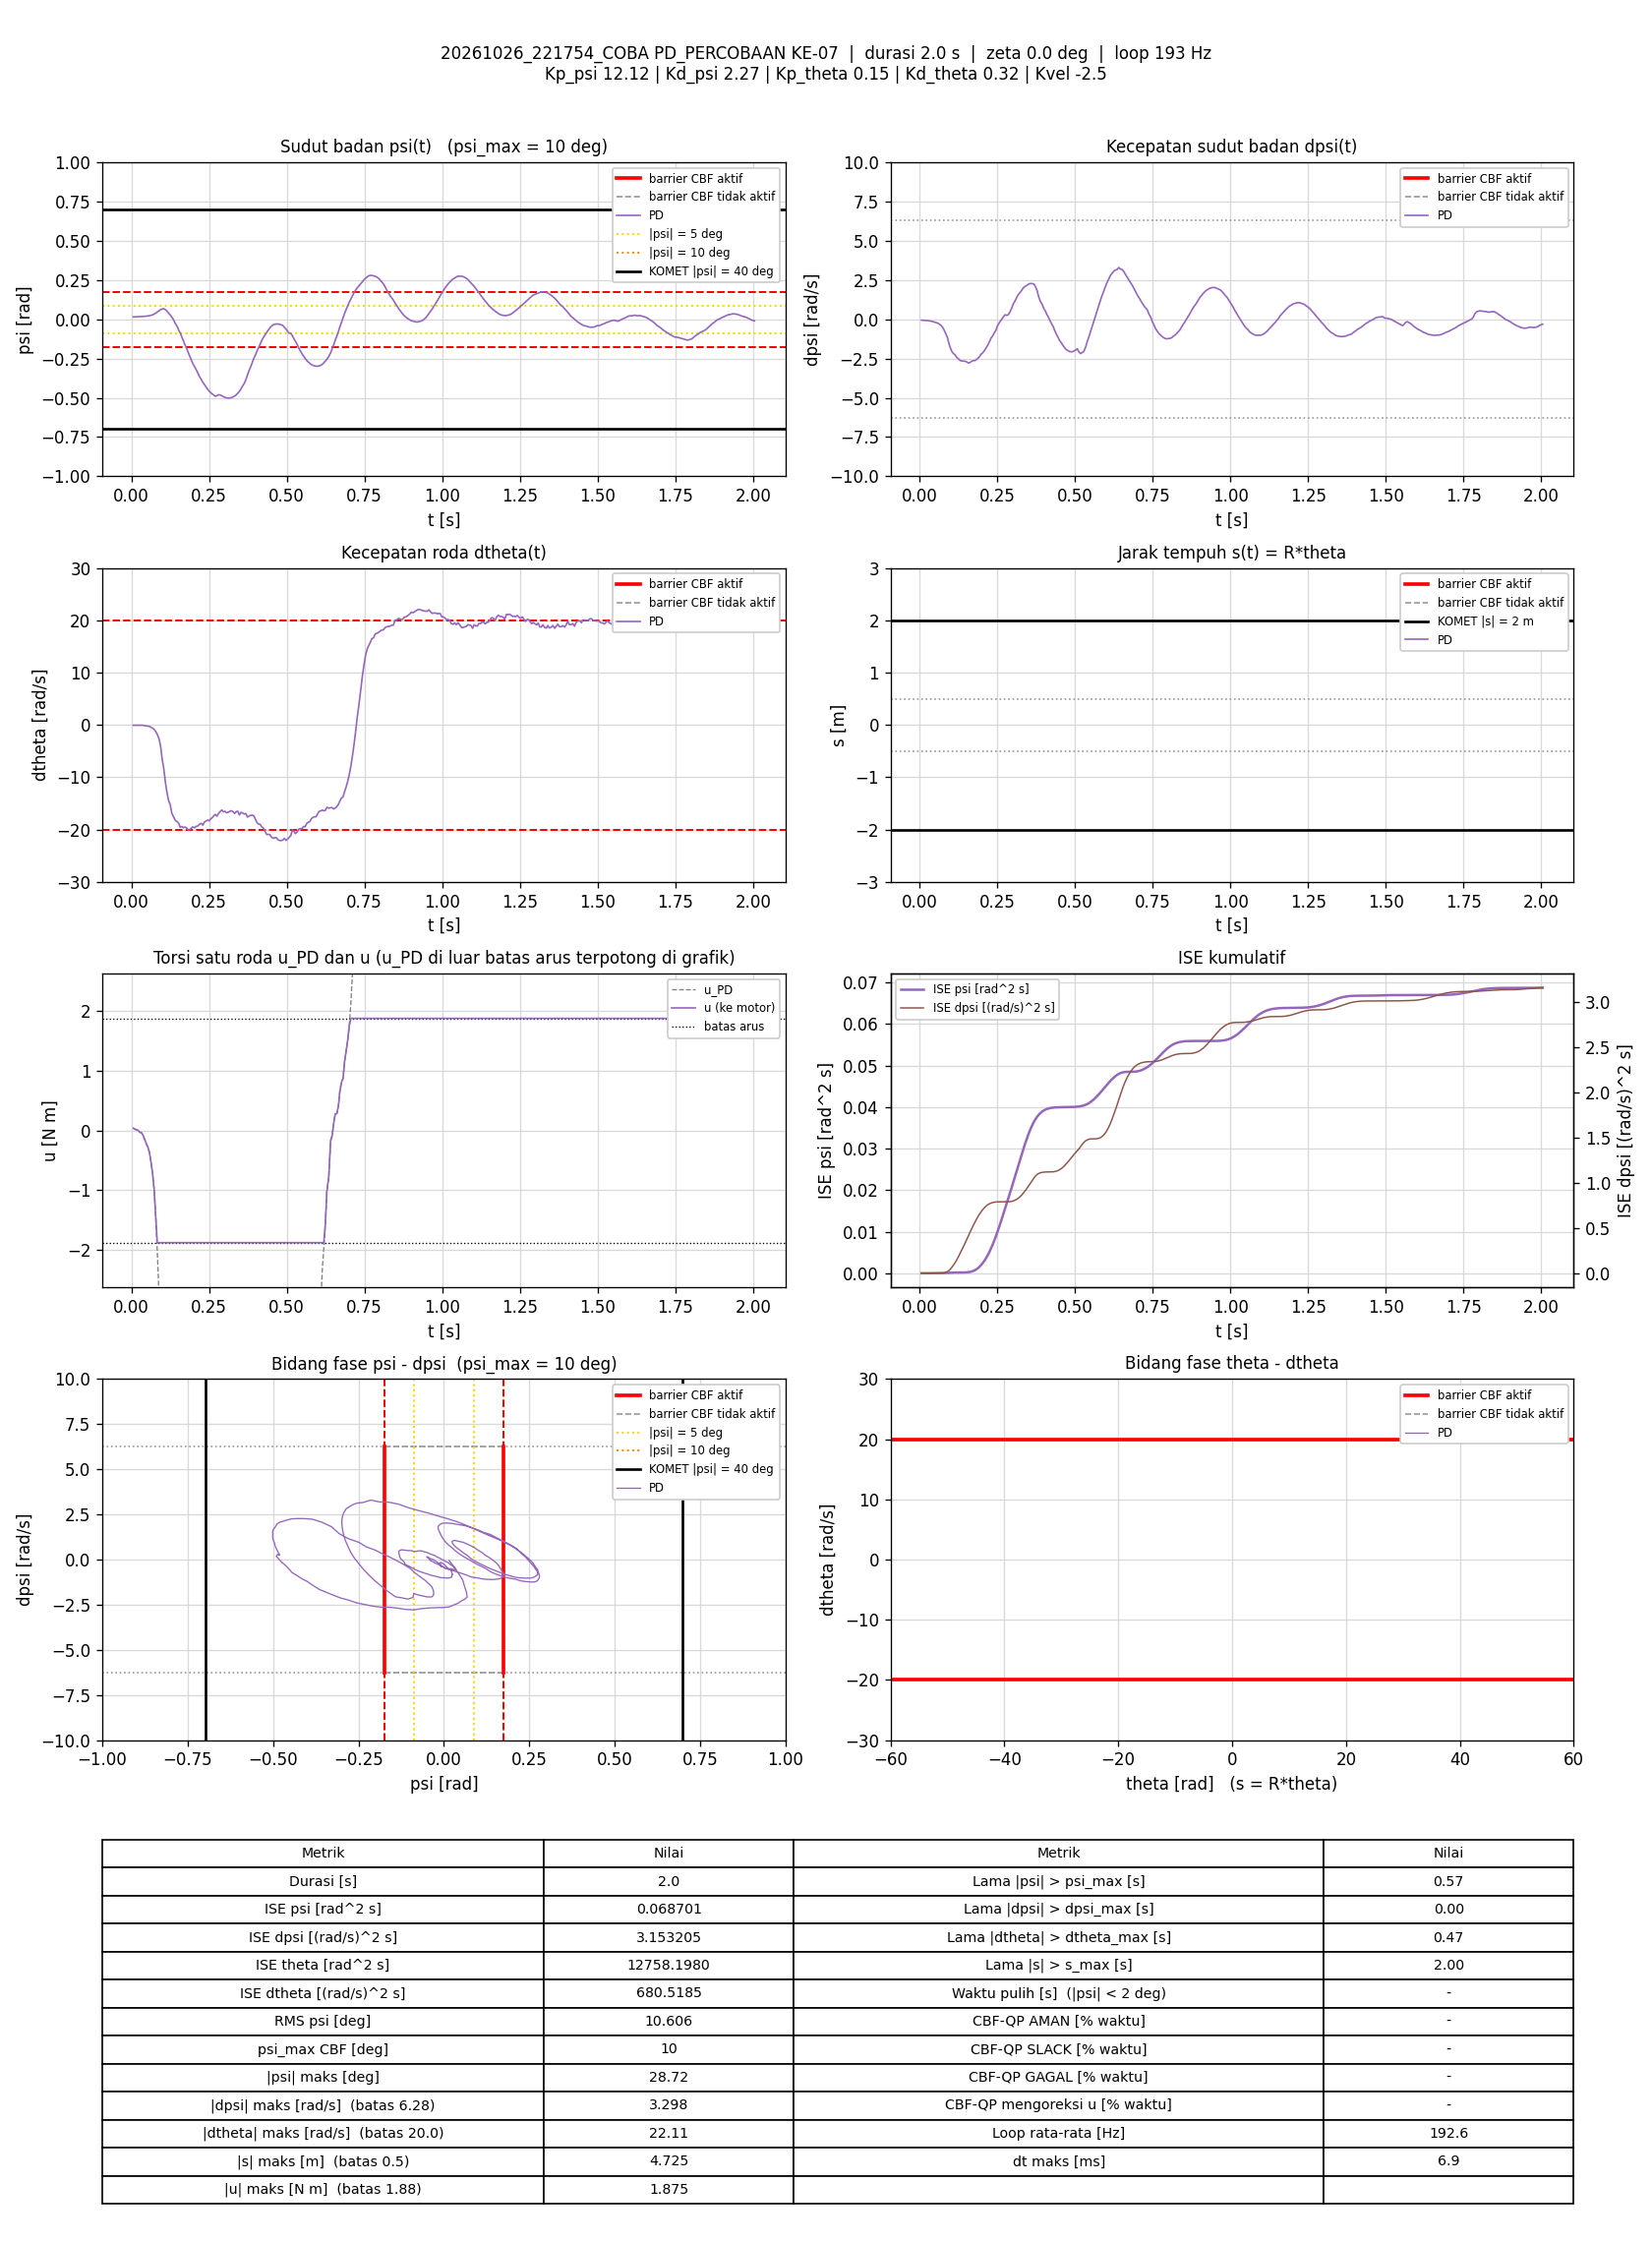

Data behind this chart, as committed beside it:
t_s, theta_rad, dtheta_rad_s, psi_rad, dpsi_rad_s, error_theta, error_dtheta, error_psi, error_dpsi, u_PD_Nm, u_Nm, status_cbf, dorong_N, ISE_theta, ISE_dtheta, ISE_psi, ISE_dpsi, Kp_psi, Kd_psi, Kp_theta, Kd_theta, Kvel, Alpha_1, Alpha_2
0.005857, 80.22, -0.06732, 0.01521, -0.05454, -80.22, 0.06732, -0.01521, 0.05454, 0.03899, 0.03899, -, 0, 37.69, 2.6541464e-05, 1.3548278e-06, 1.7422926e-05, 12.12, 2.27, 0.15, 0.32, -2.5, 7.42, 8.45
0.01082, 80.22, -0.06088, 0.01576, -0.06573, -80.22, 0.06088, -0.01576, 0.06573, 0.0223, 0.0223, -, 0, 69.62, 4.4935372e-05, 2.5872445e-06, 3.8865885e-05, 12.12, 2.27, 0.15, 0.32, -2.5, 7.42, 8.45
0.01587, 80.22, -0.07298, 0.01587, -0.0692, -80.22, 0.07298, -0.01587, 0.0692, 0.01189, 0.01189, -, 0, 102.1, 7.1829329e-05, 3.8585676e-06, 6.304108e-05, 12.12, 2.27, 0.15, 0.32, -2.5, 7.42, 8.45
0.02184, 80.22, -0.06464, 0.01626, -0.07692, -80.22, 0.06464, -0.01626, 0.07692, 0.001726, 0.001726, -, 0, 140.6, 9.6791326e-05, 5.4374891e-06, 9.8394917e-05, 12.12, 2.27, 0.15, 0.32, -2.5, 7.42, 8.45
0.02682, 80.22, -0.08332, 0.01697, -0.09278, -80.22, 0.08332, -0.01697, 0.09278, -0.03159, -0.03159, -, 0, 172.6, 0.0001313, 6.8701294e-06, 0.0001412, 12.12, 2.27, 0.15, 0.32, -2.5, 7.42, 8.45
0.03182, 80.22, -0.05521, 0.01763, -0.1012, -80.22, 0.05521, -0.01763, 0.1012, -0.03361, -0.03361, -, 0, 204.8, 0.0001466, 8.4256354e-06, 0.0001924, 12.12, 2.27, 0.15, 0.32, -2.5, 7.42, 8.45
0.03775, 80.22, -0.09419, 0.01857, -0.1233, -80.22, 0.09419, -0.01857, 0.1233, -0.08491, -0.08491, -, 0, 242.9, 0.0001992, 1.0470548e-05, 0.0002825, 12.12, 2.27, 0.15, 0.32, -2.5, 7.42, 8.45
0.04283, 80.22, -0.1563, 0.01932, -0.1489, -80.22, 0.1563, -0.01932, 0.1489, -0.1538, -0.1538, -, 0, 275.6, 0.0003234, 1.2369442e-05, 0.0003952, 12.12, 2.27, 0.15, 0.32, -2.5, 7.42, 8.45
0.04781, 80.22, -0.1989, 0.02006, -0.1779, -80.22, 0.1989, -0.02006, 0.1779, -0.2244, -0.2244, -, 0, 307.7, 0.0005204, 1.4373392e-05, 0.0005528, 12.12, 2.27, 0.15, 0.32, -2.5, 7.42, 8.45
0.05282, 80.22, -0.2354, 0.02135, -0.2032, -80.22, 0.2354, -0.02135, 0.2032, -0.2778, -0.2778, -, 0, 339.9, 0.0007975, 1.6654735e-05, 0.0007595, 12.12, 2.27, 0.15, 0.32, -2.5, 7.42, 8.45
0.05789, 80.22, -0.3075, 0.02337, -0.2435, -80.22, 0.3075, -0.02337, 0.2435, -0.3678, -0.3678, -, 0, 372.5, 0.001278, 1.9427499e-05, 0.00106, 12.12, 2.27, 0.15, 0.32, -2.5, 7.42, 8.45
0.06282, 80.22, -0.4558, 0.0253, -0.3053, -80.22, 0.4558, -0.0253, 0.3053, -0.5322, -0.5322, -, 0, 404.3, 0.002302, 2.2584509e-05, 0.00152, 12.12, 2.27, 0.15, 0.32, -2.5, 7.42, 8.45
0.06781, 80.22, -0.6279, 0.02817, -0.3764, -80.22, 0.6279, -0.02817, 0.3764, -0.714, -0.714, -, 0, 436.4, 0.00427, 2.6545054e-05, 0.002227, 12.12, 2.27, 0.15, 0.32, -2.5, 7.42, 8.45
0.07294, 80.22, -0.8615, 0.03308, -0.4915, -80.22, 0.8615, -0.03308, 0.4915, -0.9905, -0.9905, -, 0, 469.4, 0.008072, 3.2150621e-05, 0.003465, 12.12, 2.27, 0.15, 0.32, -2.5, 7.42, 8.45
0.07781, 80.22, -1.268, 0.03903, -0.6565, -80.22, 1.268, -0.03903, 0.6565, -1.423, -1.423, -, 0, 500.7, 0.01591, 3.9578064e-05, 0.005566, 12.12, 2.27, 0.15, 0.32, -2.5, 7.42, 8.45
0.08287, 80.22, -1.792, 0.04662, -0.8767, -80.22, 1.792, -0.04662, 0.8767, -1.999, -1.875, -, 0, 533.3, 0.03215, 5.0566447e-05, 0.009453, 12.12, 2.27, 0.15, 0.32, -2.5, 7.42, 8.45
0.08882, 80.21, -2.689, 0.05507, -1.135, -80.21, 2.689, -0.05507, 1.135, -2.769, -1.875, -, 0, 571.6, 0.0752, 6.8621264e-05, 0.01712, 12.12, 2.27, 0.15, 0.32, -2.5, 7.42, 8.45
0.09381, 80.17, -4.142, 0.06112, -1.528, -80.17, 4.142, -0.06112, 1.528, -4.053, -1.875, -, 0, 603.7, 0.1608, 8.7267446e-05, 0.02877, 12.12, 2.27, 0.15, 0.32, -2.5, 7.42, 8.45
0.09881, 80.11, -6.561, 0.06629, -1.826, -80.11, 6.561, -0.06629, 1.826, -5.442, -1.875, -, 0, 635.8, 0.3762, 0.0001092, 0.04545, 12.12, 2.27, 0.15, 0.32, -2.5, 7.42, 8.45
0.1039, 80.05, -8.36, 0.06794, -2.068, -80.05, 8.36, -0.06794, 2.068, -6.546, -1.875, -, 0, 668.3, 0.7315, 0.0001327, 0.0672, 12.12, 2.27, 0.15, 0.32, -2.5, 7.42, 8.45
0.1089, 79.95, -10.87, 0.06154, -2.188, -79.95, 10.87, -0.06154, 2.188, -7.698, -1.875, -, 0, 700.4, 1.323, 0.0001517, 0.09117, 12.12, 2.27, 0.15, 0.32, -2.5, 7.42, 8.45
0.1138, 79.86, -12.81, 0.05351, -2.26, -79.86, 12.81, -0.05351, 2.26, -8.581, -1.875, -, 0, 731.6, 2.127, 0.0001657, 0.1162, 12.12, 2.27, 0.15, 0.32, -2.5, 7.42, 8.45
0.1188, 79.76, -14.32, 0.04036, -2.423, -79.76, 14.32, -0.04036, 2.423, -9.594, -1.875, -, 0, 763.5, 3.153, 0.0001739, 0.1456, 12.12, 2.27, 0.15, 0.32, -2.5, 7.42, 8.45
0.125, 79.66, -15.32, 0.02714, -2.521, -79.66, 15.32, -0.02714, 2.521, -10.3, -1.875, -, 0, 802.5, 4.598, 0.0001784, 0.1847, 12.12, 2.27, 0.15, 0.32, -2.5, 7.42, 8.45
0.1298, 79.53, -16.91, 0.01416, -2.626, -79.53, 16.91, -0.01416, 2.626, -11.2, -1.875, -, 0, 833.2, 5.983, 0.0001794, 0.2181, 12.12, 2.27, 0.15, 0.32, -2.5, 7.42, 8.45
0.1358, 79.43, -17.64, -0.004732, -2.651, -79.43, 17.64, 0.004732, 2.651, -11.72, -1.875, -, 0, 870.7, 7.837, 0.0001795, 0.26, 12.12, 2.27, 0.15, 0.32, -2.5, 7.42, 8.45
0.1408, 79.31, -18.23, -0.0265, -2.661, -79.31, 18.23, 0.0265, 2.661, -12.2, -1.875, -, 0, 902.5, 9.515, 0.0001831, 0.2958, 12.12, 2.27, 0.15, 0.32, -2.5, 7.42, 8.45
0.1468, 79.2, -18.49, -0.04465, -2.678, -79.2, 18.49, 0.04465, 2.678, -12.54, -1.875, -, 0, 940.1, 11.57, 0.000195, 0.3388, 12.12, 2.27, 0.15, 0.32, -2.5, 7.42, 8.45
0.1519, 79.07, -18.78, -0.06904, -2.721, -79.07, 18.78, 0.06904, 2.721, -13.02, -1.875, -, 0, 971.7, 13.35, 0.0002191, 0.3762, 12.12, 2.27, 0.15, 0.32, -2.5, 7.42, 8.45
0.1568, 78.95, -19.57, -0.08713, -2.785, -78.95, 19.57, 0.08713, 2.785, -13.64, -1.875, -, 0, 1003, 15.24, 0.0002566, 0.4146, 12.12, 2.27, 0.15, 0.32, -2.5, 7.42, 8.45
0.1618, 78.85, -19.42, -0.1119, -2.755, -78.85, 19.42, 0.1119, 2.755, -13.82, -1.875, -, 0, 1034, 17.13, 0.0003192, 0.4525, 12.12, 2.27, 0.15, 0.32, -2.5, 7.42, 8.45
0.1668, 78.73, -19.66, -0.138, -2.68, -78.73, 19.66, 0.138, 2.68, -14.05, -1.875, -, 0, 1065, 19.06, 0.0004146, 0.4884, 12.12, 2.27, 0.15, 0.32, -2.5, 7.42, 8.45
0.1718, 78.63, -19.51, -0.1606, -2.634, -78.63, 19.51, 0.1606, 2.634, -14.17, -1.875, -, 0, 1096, 20.96, 0.0005436, 0.5231, 12.12, 2.27, 0.15, 0.32, -2.5, 7.42, 8.45
0.1769, 78.52, -19.66, -0.1829, -2.633, -78.52, 19.66, 0.1829, 2.633, -14.48, -1.875, -, 0, 1127, 22.94, 0.0007148, 0.5586, 12.12, 2.27, 0.15, 0.32, -2.5, 7.42, 8.45
0.1818, 78.4, -20.02, -0.2075, -2.579, -78.4, 20.02, 0.2075, 2.579, -14.78, -1.875, -, 0, 1157, 24.9, 0.0009248, 0.5911, 12.12, 2.27, 0.15, 0.32, -2.5, 7.42, 8.45
0.1868, 78.28, -20.04, -0.2318, -2.483, -78.28, 20.04, 0.2318, 2.483, -14.86, -1.875, -, 0, 1188, 26.91, 0.001193, 0.6219, 12.12, 2.27, 0.15, 0.32, -2.5, 7.42, 8.45
0.1918, 78.17, -19.78, -0.2556, -2.392, -78.17, 19.78, 0.2556, 2.392, -14.86, -1.875, -, 0, 1218, 28.86, 0.00152, 0.6506, 12.12, 2.27, 0.15, 0.32, -2.5, 7.42, 8.45
0.197, 78.07, -19.49, -0.2805, -2.232, -78.07, 19.49, 0.2805, 2.232, -14.7, -1.875, -, 0, 1250, 30.83, 0.001928, 0.6764, 12.12, 2.27, 0.15, 0.32, -2.5, 7.42, 8.45
0.2028, 77.95, -19.66, -0.3009, -2.133, -77.95, 19.66, 0.3009, 2.133, -14.78, -1.875, -, 0, 1285, 33.05, 0.002449, 0.7026, 12.12, 2.27, 0.15, 0.32, -2.5, 7.42, 8.45
0.2088, 77.84, -19.36, -0.3224, -1.979, -77.84, 19.36, 0.3224, 1.979, -14.6, -1.875, -, 0, 1321, 35.3, 0.003072, 0.726, 12.12, 2.27, 0.15, 0.32, -2.5, 7.42, 8.45
0.2138, 77.71, -19.31, -0.3439, -1.809, -77.71, 19.31, 0.3439, 1.809, -14.46, -1.875, -, 0, 1352, 37.19, 0.003671, 0.7426, 12.12, 2.27, 0.15, 0.32, -2.5, 7.42, 8.45
0.2188, 77.6, -18.97, -0.3644, -1.654, -77.6, 18.97, 0.3644, 1.654, -14.24, -1.875, -, 0, 1382, 38.99, 0.004335, 0.7563, 12.12, 2.27, 0.15, 0.32, -2.5, 7.42, 8.45
0.2248, 77.49, -18.81, -0.3845, -1.409, -77.49, 18.81, 0.3845, 1.409, -13.88, -1.875, -, 0, 1418, 41.12, 0.005224, 0.7682, 12.12, 2.27, 0.15, 0.32, -2.5, 7.42, 8.45
0.2298, 77.35, -19.16, -0.4018, -1.19, -77.35, 19.16, 0.4018, 1.19, -13.7, -1.875, -, 0, 1448, 42.95, 0.00603, 0.7753, 12.12, 2.27, 0.15, 0.32, -2.5, 7.42, 8.45
0.2348, 77.26, -18.54, -0.4162, -1.052, -77.26, 18.54, 0.4162, 1.052, -13.37, -1.875, -, 0, 1478, 44.67, 0.006897, 0.7808, 12.12, 2.27, 0.15, 0.32, -2.5, 7.42, 8.45
0.2399, 77.16, -18.37, -0.4309, -0.8669, -77.16, 18.37, 0.4309, 0.8669, -13.07, -1.875, -, 0, 1508, 46.38, 0.007836, 0.7846, 12.12, 2.27, 0.15, 0.32, -2.5, 7.42, 8.45
0.2449, 77.06, -18.19, -0.4448, -0.7103, -77.06, 18.19, 0.4448, 0.7103, -12.82, -1.875, -, 0, 1537, 48.03, 0.008823, 0.7872, 12.12, 2.27, 0.15, 0.32, -2.5, 7.42, 8.45
0.2498, 76.95, -18.33, -0.4573, -0.4352, -76.95, 18.33, 0.4573, 0.4352, -12.4, -1.875, -, 0, 1567, 49.69, 0.009858, 0.7881, 12.12, 2.27, 0.15, 0.32, -2.5, 7.42, 8.45
0.2548, 76.85, -17.96, -0.4672, -0.2611, -76.85, 17.96, 0.4672, 0.2611, -12, -1.875, -, 0, 1596, 51.3, 0.01095, 0.7884, 12.12, 2.27, 0.15, 0.32, -2.5, 7.42, 8.45
0.2598, 76.76, -17.74, -0.4762, -0.1138, -76.76, 17.74, 0.4762, 0.1138, -11.71, -1.875, -, 0, 1626, 52.88, 0.01208, 0.7885, 12.12, 2.27, 0.15, 0.32, -2.5, 7.42, 8.45
0.2649, 76.67, -17.36, -0.4827, 0.0246, -76.67, 17.36, 0.4827, -0.0246, -11.35, -1.875, -, 0, 1656, 54.41, 0.01327, 0.7885, 12.12, 2.27, 0.15, 0.32, -2.5, 7.42, 8.45
0.2699, 76.57, -17.12, -0.4906, 0.1818, -76.57, 17.12, 0.4906, -0.1818, -11.01, -1.875, -, 0, 1685, 55.87, 0.01447, 0.7887, 12.12, 2.27, 0.15, 0.32, -2.5, 7.42, 8.45
0.2748, 76.48, -17.45, -0.487, 0.2911, -76.48, 17.45, 0.487, -0.2911, -10.82, -1.875, -, 0, 1714, 57.37, 0.01564, 0.7891, 12.12, 2.27, 0.15, 0.32, -2.5, 7.42, 8.45
0.2798, 76.41, -16.94, -0.4806, 0.2479, -76.41, 16.94, 0.4806, -0.2479, -10.68, -1.875, -, 0, 1743, 58.8, 0.01679, 0.7894, 12.12, 2.27, 0.15, 0.32, -2.5, 7.42, 8.45
0.2848, 76.33, -16.59, -0.482, 0.29, -76.33, 16.59, 0.482, -0.29, -10.49, -1.875, -, 0, 1772, 60.18, 0.01796, 0.7898, 12.12, 2.27, 0.15, 0.32, -2.5, 7.42, 8.45
0.2908, 76.25, -16.25, -0.4869, 0.4769, -76.25, 16.25, 0.4869, -0.4769, -10.02, -1.875, -, 0, 1807, 61.75, 0.01936, 0.7912, 12.12, 2.27, 0.15, 0.32, -2.5, 7.42, 8.45
0.2958, 76.14, -16.6, -0.4929, 0.7043, -76.14, 16.6, 0.4929, -0.7043, -9.688, -1.875, -, 0, 1836, 63.15, 0.02059, 0.7937, 12.12, 2.27, 0.15, 0.32, -2.5, 7.42, 8.45
0.3008, 76.03, -16.51, -0.4968, 0.9635, -76.03, 16.51, 0.4968, -0.9635, -9.117, -1.875, -, 0, 1865, 64.51, 0.02183, 0.7983, 12.12, 2.27, 0.15, 0.32, -2.5, 7.42, 8.45
0.3058, 75.93, -16.79, -0.5006, 1.139, -75.93, 16.79, 0.5006, -1.139, -8.855, -1.875, -, 0, 1894, 65.92, 0.02308, 0.8048, 12.12, 2.27, 0.15, 0.32, -2.5, 7.42, 8.45
0.3108, 75.84, -16.7, -0.5013, 1.331, -75.84, 16.7, 0.5013, -1.331, -8.399, -1.875, -, 0, 1922, 67.31, 0.02434, 0.8137, 12.12, 2.27, 0.15, 0.32, -2.5, 7.42, 8.45
... 326 more rows
